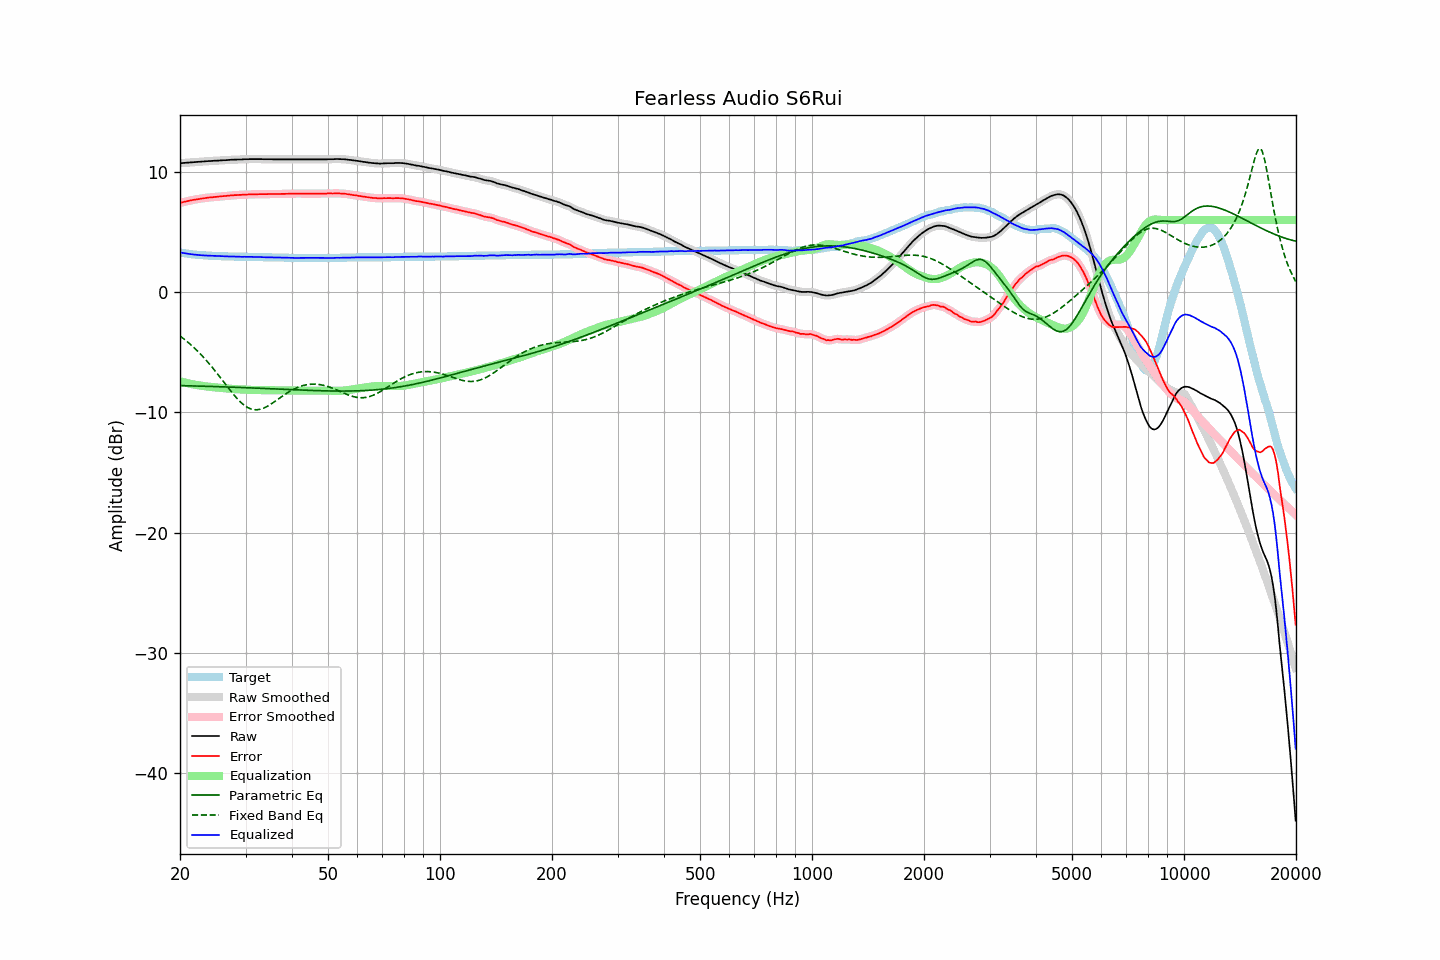

Data behind this chart, as committed beside it:
frequency, raw, error, smoothed, error_smoothed, equalization, parametric_eq, fixed_band_eq, equalized_raw, equalized_smoothed, target
20.00, 10.72, 7.42, 10.72, 7.42, -7.42, -7.77, -3.65, 3.30, 3.30, 3.30
20.20, 10.73, 7.46, 10.73, 7.46, -7.46, -7.78, -3.75, 3.28, 3.28, 3.27
20.40, 10.74, 7.49, 10.74, 7.49, -7.49, -7.78, -3.85, 3.25, 3.25, 3.25
20.61, 10.75, 7.52, 10.75, 7.52, -7.52, -7.78, -3.96, 3.23, 3.23, 3.23
20.81, 10.76, 7.55, 10.76, 7.55, -7.55, -7.79, -4.06, 3.21, 3.21, 3.21
21.02, 10.77, 7.58, 10.77, 7.58, -7.58, -7.79, -4.18, 3.19, 3.19, 3.19
21.23, 10.78, 7.61, 10.78, 7.61, -7.61, -7.79, -4.29, 3.17, 3.17, 3.17
21.44, 10.79, 7.64, 10.79, 7.64, -7.64, -7.80, -4.41, 3.15, 3.15, 3.15
21.66, 10.80, 7.67, 10.80, 7.67, -7.67, -7.80, -4.53, 3.14, 3.14, 3.13
21.87, 10.81, 7.69, 10.81, 7.69, -7.69, -7.80, -4.65, 3.12, 3.12, 3.12
22.09, 10.82, 7.72, 10.82, 7.72, -7.72, -7.81, -4.78, 3.11, 3.11, 3.10
22.31, 10.83, 7.74, 10.83, 7.74, -7.74, -7.81, -4.91, 3.09, 3.09, 3.09
22.54, 10.84, 7.76, 10.84, 7.76, -7.76, -7.82, -5.05, 3.08, 3.08, 3.08
22.76, 10.85, 7.78, 10.85, 7.78, -7.78, -7.82, -5.19, 3.07, 3.07, 3.07
22.99, 10.86, 7.80, 10.86, 7.80, -7.80, -7.82, -5.33, 3.06, 3.06, 3.06
23.22, 10.87, 7.82, 10.87, 7.82, -7.82, -7.83, -5.47, 3.05, 3.05, 3.05
23.45, 10.88, 7.84, 10.89, 7.84, -7.84, -7.83, -5.62, 3.05, 3.05, 3.04
23.69, 10.89, 7.86, 10.89, 7.86, -7.85, -7.83, -5.77, 3.04, 3.04, 3.03
23.92, 10.90, 7.87, 10.90, 7.87, -7.87, -7.84, -5.93, 3.04, 3.03, 3.03
24.16, 10.90, 7.88, 10.91, 7.88, -7.88, -7.84, -6.09, 3.02, 3.03, 3.02
24.40, 10.91, 7.89, 10.92, 7.89, -7.90, -7.85, -6.25, 3.02, 3.02, 3.02
24.65, 10.92, 7.91, 10.92, 7.91, -7.91, -7.85, -6.41, 3.01, 3.01, 3.01
24.89, 10.93, 7.92, 10.93, 7.92, -7.92, -7.86, -6.58, 3.01, 3.01, 3.01
25.14, 10.93, 7.93, 10.94, 7.93, -7.94, -7.86, -6.75, 3.00, 3.00, 3.00
25.39, 10.94, 7.95, 10.95, 7.95, -7.95, -7.86, -6.92, 3.00, 3.00, 2.99
25.65, 10.95, 7.96, 10.95, 7.96, -7.96, -7.87, -7.09, 2.99, 2.99, 2.99
25.91, 10.96, 7.98, 10.96, 7.98, -7.97, -7.87, -7.27, 2.99, 2.99, 2.98
26.16, 10.97, 7.99, 10.97, 7.99, -7.99, -7.88, -7.44, 2.99, 2.98, 2.98
26.43, 10.97, 7.99, 10.98, 8.00, -8.00, -7.88, -7.61, 2.97, 2.98, 2.98
26.69, 10.98, 8.01, 10.99, 8.01, -8.01, -7.89, -7.79, 2.97, 2.97, 2.97
26.96, 10.99, 8.02, 10.99, 8.02, -8.02, -7.89, -7.96, 2.97, 2.97, 2.97
27.23, 11.00, 8.04, 11.00, 8.04, -8.04, -7.90, -8.13, 2.97, 2.97, 2.96
27.50, 11.01, 8.05, 11.01, 8.05, -8.05, -7.90, -8.30, 2.97, 2.97, 2.96
27.77, 11.01, 8.05, 11.02, 8.06, -8.06, -7.91, -8.46, 2.96, 2.96, 2.96
28.05, 11.02, 8.07, 11.02, 8.06, -8.07, -7.91, -8.62, 2.96, 2.96, 2.95
28.33, 11.02, 8.07, 11.03, 8.07, -8.07, -7.92, -8.77, 2.95, 2.95, 2.95
28.62, 11.03, 8.08, 11.03, 8.08, -8.08, -7.92, -8.92, 2.95, 2.95, 2.95
28.90, 11.03, 8.09, 11.03, 8.09, -8.09, -7.93, -9.06, 2.95, 2.95, 2.94
29.19, 11.03, 8.09, 11.04, 8.10, -8.10, -7.93, -9.19, 2.94, 2.94, 2.94
29.48, 11.04, 8.10, 11.04, 8.10, -8.10, -7.94, -9.30, 2.94, 2.94, 2.94
29.78, 11.05, 8.11, 11.05, 8.11, -8.11, -7.94, -9.41, 2.95, 2.94, 2.94
30.08, 11.05, 8.11, 11.06, 8.12, -8.11, -7.95, -9.50, 2.94, 2.94, 2.94
30.38, 11.05, 8.12, 11.06, 8.12, -8.12, -7.95, -9.59, 2.93, 2.94, 2.93
30.68, 11.06, 8.13, 11.06, 8.13, -8.13, -7.96, -9.65, 2.94, 2.94, 2.93
30.99, 11.06, 8.13, 11.06, 8.13, -8.13, -7.96, -9.71, 2.93, 2.93, 2.93
31.30, 11.06, 8.13, 11.07, 8.14, -8.13, -7.97, -9.75, 2.93, 2.93, 2.93
31.61, 11.06, 8.14, 11.06, 8.14, -8.14, -7.98, -9.78, 2.93, 2.93, 2.92
31.93, 11.06, 8.14, 11.06, 8.14, -8.14, -7.98, -9.78, 2.92, 2.92, 2.92
32.24, 11.06, 8.14, 11.06, 8.15, -8.14, -7.99, -9.79, 2.92, 2.92, 2.92
32.57, 11.06, 8.15, 11.07, 8.15, -8.15, -7.99, -9.77, 2.92, 2.92, 2.91
32.89, 11.06, 8.15, 11.06, 8.15, -8.15, -8.00, -9.74, 2.92, 2.92, 2.91
33.22, 11.06, 8.15, 11.06, 8.15, -8.15, -8.00, -9.70, 2.91, 2.91, 2.91
33.55, 11.05, 8.15, 11.06, 8.15, -8.15, -8.01, -9.65, 2.90, 2.91, 2.90
33.89, 11.05, 8.15, 11.06, 8.15, -8.15, -8.02, -9.59, 2.90, 2.90, 2.90
34.23, 11.05, 8.15, 11.05, 8.15, -8.16, -8.02, -9.52, 2.90, 2.90, 2.90
34.57, 11.05, 8.16, 11.06, 8.16, -8.16, -8.03, -9.44, 2.90, 2.90, 2.89
34.92, 11.05, 8.16, 11.05, 8.16, -8.16, -8.03, -9.36, 2.90, 2.90, 2.89
35.27, 11.05, 8.16, 11.05, 8.16, -8.16, -8.04, -9.28, 2.90, 2.89, 2.89
35.62, 11.04, 8.16, 11.05, 8.16, -8.16, -8.05, -9.19, 2.88, 2.89, 2.88
35.97, 11.04, 8.16, 11.05, 8.16, -8.16, -8.05, -9.09, 2.88, 2.88, 2.88
... 635 more rows
